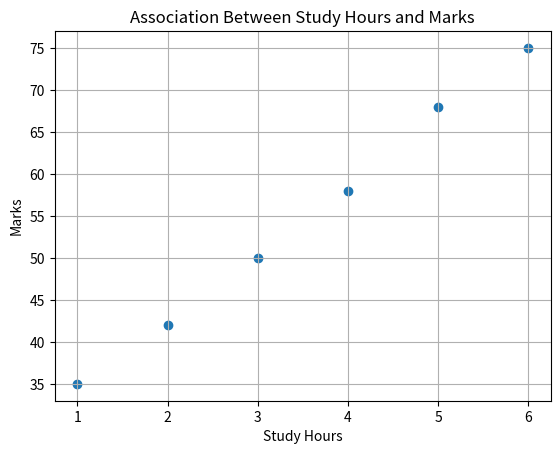

Here is the Python script that generated this plot:
import pandas as pd
import matplotlib.pyplot as plt

# Create a sample dataset
data = pd.DataFrame({
    "StudyHours": [1, 2, 3, 4, 5, 6],
    "Marks": [35, 42, 50, 58, 68, 75]
})

# Display dataset
print("Dataset:")
print(data)

# Calculate correlation
print("\nCorrelation Matrix:")
print(data.corr(numeric_only=True))

# Draw scatter plot
plt.scatter(data["StudyHours"], data["Marks"])

plt.xlabel("Study Hours")
plt.ylabel("Marks")
plt.title("Association Between Study Hours and Marks")
plt.grid(True)

plt.show()
